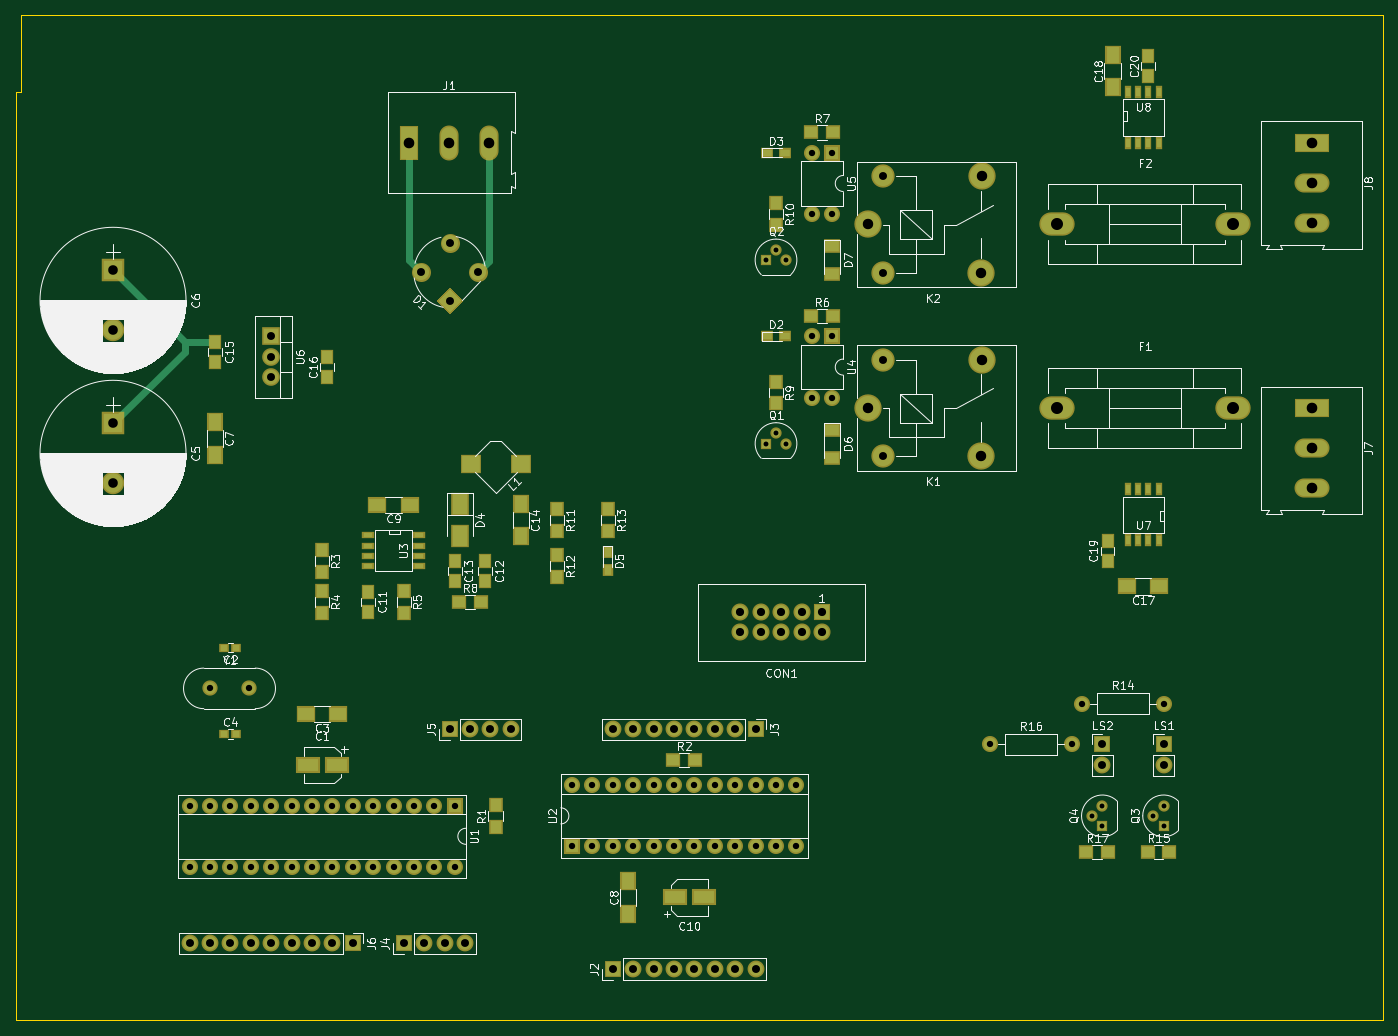
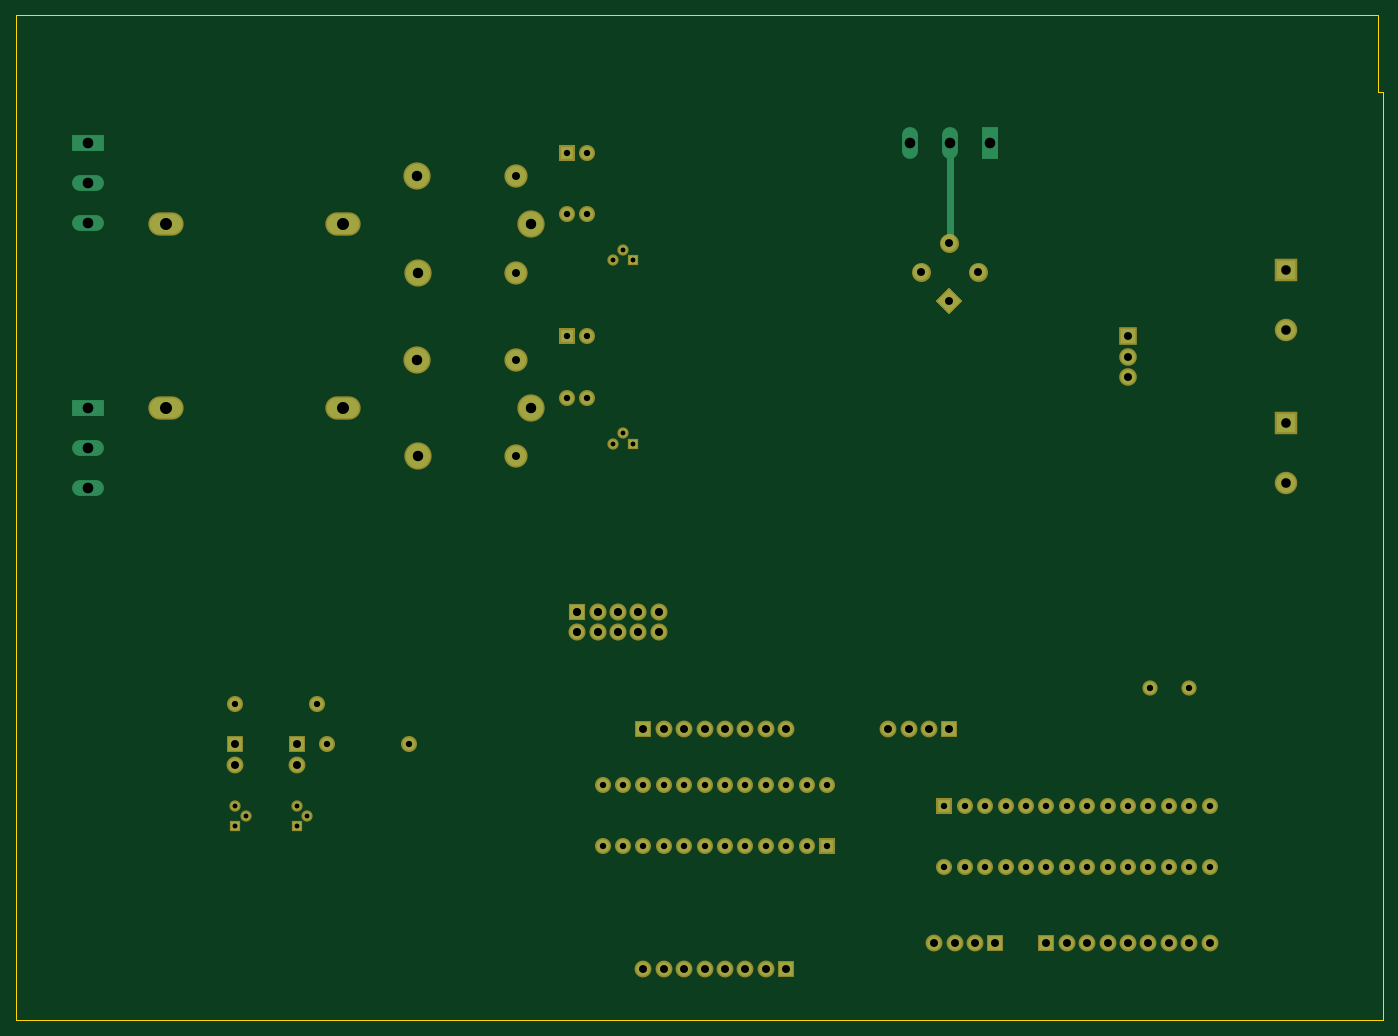
Circuit board: 8 layer files. Board 170.2 x 125.1 mm.
- bottom_copper: ac-switch-board-B.Cu.gbr (5522 bytes)
- bottom_mask: ac-switch-board-B.Mask.gbr (5025 bytes)
- bottom_silk: ac-switch-board-B.SilkS.gbr (272 bytes)
- outline: ac-switch-board-Edge.Cuts.gbr (592 bytes)
- top_copper: ac-switch-board-F.Cu.gbr (9045 bytes)
- top_mask: ac-switch-board-F.Mask.gbr (8575 bytes)
- top_silk: ac-switch-board-F.SilkS.gbr (100151 bytes)
- drill: ac-switch-board.drl (2350 bytes)

=== bottom_copper: ac-switch-board-B.Cu.gbr ===
G04 #@! TF.FileFunction,Copper,L2,Bot,Signal*
%FSLAX46Y46*%
G04 Gerber Fmt 4.6, Leading zero omitted, Abs format (unit mm)*
G04 Created by KiCad (PCBNEW 4.0.7) date Mon Feb  5 18:43:38 2018*
%MOMM*%
%LPD*%
G01*
G04 APERTURE LIST*
%ADD10C,0.100000*%
%ADD11R,2.400000X2.400000*%
%ADD12C,2.400000*%
%ADD13R,1.727200X1.727200*%
%ADD14O,1.727200X1.727200*%
%ADD15C,2.000000*%
%ADD16O,4.000000X2.500000*%
%ADD17R,1.980000X3.960000*%
%ADD18O,1.980000X3.960000*%
%ADD19R,1.700000X1.700000*%
%ADD20O,1.700000X1.700000*%
%ADD21C,2.500000*%
%ADD22C,3.000000*%
%ADD23C,1.000000*%
%ADD24R,1.000000X1.000000*%
%ADD25C,1.600000*%
%ADD26O,1.600000X1.600000*%
%ADD27R,1.600000X1.600000*%
%ADD28R,1.800000X1.800000*%
%ADD29O,1.800000X1.800000*%
%ADD30C,1.500000*%
%ADD31R,3.960000X1.980000*%
%ADD32O,3.960000X1.980000*%
%ADD33C,0.812800*%
G04 APERTURE END LIST*
D10*
D11*
X71120000Y-90170000D03*
D12*
X71120000Y-97670000D03*
D11*
X71120000Y-71120000D03*
D12*
X71120000Y-78620000D03*
D13*
X159385000Y-113665000D03*
D14*
X159385000Y-116205000D03*
X156845000Y-113665000D03*
X156845000Y-116205000D03*
X154305000Y-113665000D03*
X154305000Y-116205000D03*
X151765000Y-113665000D03*
X151765000Y-116205000D03*
X149225000Y-113665000D03*
X149225000Y-116205000D03*
D15*
X109437898Y-71337898D02*
X109437898Y-71337898D01*
X116622102Y-71337898D02*
X116622102Y-71337898D01*
X113030000Y-67745795D02*
X113030000Y-67745795D01*
D10*
G36*
X114444214Y-74930000D02*
X113030000Y-76344214D01*
X111615786Y-74930000D01*
X113030000Y-73515786D01*
X114444214Y-74930000D01*
X114444214Y-74930000D01*
G37*
D16*
X210595000Y-88265000D03*
X188595000Y-88265000D03*
X210595000Y-65405000D03*
X188595000Y-65405000D03*
D17*
X107950000Y-55245000D03*
D18*
X112950000Y-55245000D03*
X117950000Y-55245000D03*
D19*
X133350000Y-158115000D03*
D20*
X135890000Y-158115000D03*
X138430000Y-158115000D03*
X140970000Y-158115000D03*
X143510000Y-158115000D03*
X146050000Y-158115000D03*
X148590000Y-158115000D03*
X151130000Y-158115000D03*
D19*
X151130000Y-128270000D03*
D20*
X148590000Y-128270000D03*
X146050000Y-128270000D03*
X143510000Y-128270000D03*
X140970000Y-128270000D03*
X138430000Y-128270000D03*
X135890000Y-128270000D03*
X133350000Y-128270000D03*
D19*
X107315000Y-154940000D03*
D20*
X109855000Y-154940000D03*
X112395000Y-154940000D03*
X114935000Y-154940000D03*
D19*
X113030000Y-128270000D03*
D20*
X115570000Y-128270000D03*
X118110000Y-128270000D03*
X120650000Y-128270000D03*
D19*
X100965000Y-154940000D03*
D20*
X98425000Y-154940000D03*
X95885000Y-154940000D03*
X93345000Y-154940000D03*
X90805000Y-154940000D03*
X88265000Y-154940000D03*
X85725000Y-154940000D03*
X83185000Y-154940000D03*
X80645000Y-154940000D03*
D21*
X167050000Y-94315000D03*
D22*
X179250000Y-94315000D03*
X179300000Y-82265000D03*
D21*
X167050000Y-82315000D03*
D22*
X165100000Y-88265000D03*
D21*
X167050000Y-71455000D03*
D22*
X179250000Y-71455000D03*
X179300000Y-59405000D03*
D21*
X167050000Y-59455000D03*
D22*
X165100000Y-65405000D03*
D19*
X201930000Y-130175000D03*
D20*
X201930000Y-132715000D03*
D19*
X194310000Y-130175000D03*
D20*
X194310000Y-132715000D03*
D23*
X153670000Y-91440000D03*
X154940000Y-92710000D03*
D24*
X152400000Y-92710000D03*
D23*
X153670000Y-68580000D03*
X154940000Y-69850000D03*
D24*
X152400000Y-69850000D03*
D23*
X200660000Y-139065000D03*
X201930000Y-137795000D03*
D24*
X201930000Y-140335000D03*
D23*
X193040000Y-139065000D03*
X194310000Y-137795000D03*
D24*
X194310000Y-140335000D03*
D25*
X191770000Y-125095000D03*
D26*
X201930000Y-125095000D03*
D25*
X180340000Y-130175000D03*
D26*
X190500000Y-130175000D03*
D27*
X113665000Y-137795000D03*
D26*
X80645000Y-145415000D03*
X111125000Y-137795000D03*
X83185000Y-145415000D03*
X108585000Y-137795000D03*
X85725000Y-145415000D03*
X106045000Y-137795000D03*
X88265000Y-145415000D03*
X103505000Y-137795000D03*
X90805000Y-145415000D03*
X100965000Y-137795000D03*
X93345000Y-145415000D03*
X98425000Y-137795000D03*
X95885000Y-145415000D03*
X95885000Y-137795000D03*
X98425000Y-145415000D03*
X93345000Y-137795000D03*
X100965000Y-145415000D03*
X90805000Y-137795000D03*
X103505000Y-145415000D03*
X88265000Y-137795000D03*
X106045000Y-145415000D03*
X85725000Y-137795000D03*
X108585000Y-145415000D03*
X83185000Y-137795000D03*
X111125000Y-145415000D03*
X80645000Y-137795000D03*
X113665000Y-145415000D03*
D27*
X128270000Y-142875000D03*
D26*
X156210000Y-135255000D03*
X130810000Y-142875000D03*
X153670000Y-135255000D03*
X133350000Y-142875000D03*
X151130000Y-135255000D03*
X135890000Y-142875000D03*
X148590000Y-135255000D03*
X138430000Y-142875000D03*
X146050000Y-135255000D03*
X140970000Y-142875000D03*
X143510000Y-135255000D03*
X143510000Y-142875000D03*
X140970000Y-135255000D03*
X146050000Y-142875000D03*
X138430000Y-135255000D03*
X148590000Y-142875000D03*
X135890000Y-135255000D03*
X151130000Y-142875000D03*
X133350000Y-135255000D03*
X153670000Y-142875000D03*
X130810000Y-135255000D03*
X156210000Y-142875000D03*
X128270000Y-135255000D03*
D27*
X160655000Y-79375000D03*
D26*
X158115000Y-86995000D03*
X158115000Y-79375000D03*
X160655000Y-86995000D03*
D27*
X160655000Y-56515000D03*
D26*
X158115000Y-64135000D03*
X158115000Y-56515000D03*
X160655000Y-64135000D03*
D28*
X90805000Y-79375000D03*
D29*
X90805000Y-81915000D03*
X90805000Y-84455000D03*
D30*
X83185000Y-123190000D03*
X88065000Y-123190000D03*
D31*
X220345000Y-88265000D03*
D32*
X220345000Y-93265000D03*
X220345000Y-98265000D03*
D31*
X220345000Y-55245000D03*
D32*
X220345000Y-60245000D03*
X220345000Y-65245000D03*
D33*
X112950000Y-55245000D02*
X112950000Y-67665795D01*
X112950000Y-67665795D02*
X113030000Y-67745795D01*
M02*

=== bottom_mask: ac-switch-board-B.Mask.gbr ===
G04 #@! TF.FileFunction,Soldermask,Bot*
%FSLAX46Y46*%
G04 Gerber Fmt 4.6, Leading zero omitted, Abs format (unit mm)*
G04 Created by KiCad (PCBNEW 4.0.7) date Mon Feb  5 18:43:38 2018*
%MOMM*%
%LPD*%
G01*
G04 APERTURE LIST*
%ADD10C,0.100000*%
%ADD11R,2.800000X2.800000*%
%ADD12C,2.800000*%
%ADD13R,2.127200X2.127200*%
%ADD14O,2.127200X2.127200*%
%ADD15C,2.400000*%
%ADD16O,4.400000X2.900000*%
%ADD17R,2.100000X2.100000*%
%ADD18O,2.100000X2.100000*%
%ADD19C,2.900000*%
%ADD20C,3.400000*%
%ADD21C,1.400000*%
%ADD22R,1.400000X1.400000*%
%ADD23C,2.000000*%
%ADD24O,2.000000X2.000000*%
%ADD25R,2.000000X2.000000*%
%ADD26R,2.200000X2.200000*%
%ADD27O,2.200000X2.200000*%
%ADD28C,1.900000*%
G04 APERTURE END LIST*
D10*
D11*
X71120000Y-90170000D03*
D12*
X71120000Y-97670000D03*
D11*
X71120000Y-71120000D03*
D12*
X71120000Y-78620000D03*
D13*
X159385000Y-113665000D03*
D14*
X159385000Y-116205000D03*
X156845000Y-113665000D03*
X156845000Y-116205000D03*
X154305000Y-113665000D03*
X154305000Y-116205000D03*
X151765000Y-113665000D03*
X151765000Y-116205000D03*
X149225000Y-113665000D03*
X149225000Y-116205000D03*
D15*
X109437898Y-71337898D02*
X109437898Y-71337898D01*
X116622102Y-71337898D02*
X116622102Y-71337898D01*
X113030000Y-67745795D02*
X113030000Y-67745795D01*
D10*
G36*
X114727056Y-74930000D02*
X113030000Y-76627056D01*
X111332944Y-74930000D01*
X113030000Y-73232944D01*
X114727056Y-74930000D01*
X114727056Y-74930000D01*
G37*
D16*
X210595000Y-88265000D03*
X188595000Y-88265000D03*
X210595000Y-65405000D03*
X188595000Y-65405000D03*
D17*
X133350000Y-158115000D03*
D18*
X135890000Y-158115000D03*
X138430000Y-158115000D03*
X140970000Y-158115000D03*
X143510000Y-158115000D03*
X146050000Y-158115000D03*
X148590000Y-158115000D03*
X151130000Y-158115000D03*
D17*
X151130000Y-128270000D03*
D18*
X148590000Y-128270000D03*
X146050000Y-128270000D03*
X143510000Y-128270000D03*
X140970000Y-128270000D03*
X138430000Y-128270000D03*
X135890000Y-128270000D03*
X133350000Y-128270000D03*
D17*
X107315000Y-154940000D03*
D18*
X109855000Y-154940000D03*
X112395000Y-154940000D03*
X114935000Y-154940000D03*
D17*
X113030000Y-128270000D03*
D18*
X115570000Y-128270000D03*
X118110000Y-128270000D03*
X120650000Y-128270000D03*
D17*
X100965000Y-154940000D03*
D18*
X98425000Y-154940000D03*
X95885000Y-154940000D03*
X93345000Y-154940000D03*
X90805000Y-154940000D03*
X88265000Y-154940000D03*
X85725000Y-154940000D03*
X83185000Y-154940000D03*
X80645000Y-154940000D03*
D19*
X167050000Y-94315000D03*
D20*
X179250000Y-94315000D03*
X179300000Y-82265000D03*
D19*
X167050000Y-82315000D03*
D20*
X165100000Y-88265000D03*
D19*
X167050000Y-71455000D03*
D20*
X179250000Y-71455000D03*
X179300000Y-59405000D03*
D19*
X167050000Y-59455000D03*
D20*
X165100000Y-65405000D03*
D17*
X201930000Y-130175000D03*
D18*
X201930000Y-132715000D03*
D17*
X194310000Y-130175000D03*
D18*
X194310000Y-132715000D03*
D21*
X153670000Y-91440000D03*
X154940000Y-92710000D03*
D22*
X152400000Y-92710000D03*
D21*
X153670000Y-68580000D03*
X154940000Y-69850000D03*
D22*
X152400000Y-69850000D03*
D21*
X200660000Y-139065000D03*
X201930000Y-137795000D03*
D22*
X201930000Y-140335000D03*
D21*
X193040000Y-139065000D03*
X194310000Y-137795000D03*
D22*
X194310000Y-140335000D03*
D23*
X191770000Y-125095000D03*
D24*
X201930000Y-125095000D03*
D23*
X180340000Y-130175000D03*
D24*
X190500000Y-130175000D03*
D25*
X113665000Y-137795000D03*
D24*
X80645000Y-145415000D03*
X111125000Y-137795000D03*
X83185000Y-145415000D03*
X108585000Y-137795000D03*
X85725000Y-145415000D03*
X106045000Y-137795000D03*
X88265000Y-145415000D03*
X103505000Y-137795000D03*
X90805000Y-145415000D03*
X100965000Y-137795000D03*
X93345000Y-145415000D03*
X98425000Y-137795000D03*
X95885000Y-145415000D03*
X95885000Y-137795000D03*
X98425000Y-145415000D03*
X93345000Y-137795000D03*
X100965000Y-145415000D03*
X90805000Y-137795000D03*
X103505000Y-145415000D03*
X88265000Y-137795000D03*
X106045000Y-145415000D03*
X85725000Y-137795000D03*
X108585000Y-145415000D03*
X83185000Y-137795000D03*
X111125000Y-145415000D03*
X80645000Y-137795000D03*
X113665000Y-145415000D03*
D25*
X128270000Y-142875000D03*
D24*
X156210000Y-135255000D03*
X130810000Y-142875000D03*
X153670000Y-135255000D03*
X133350000Y-142875000D03*
X151130000Y-135255000D03*
X135890000Y-142875000D03*
X148590000Y-135255000D03*
X138430000Y-142875000D03*
X146050000Y-135255000D03*
X140970000Y-142875000D03*
X143510000Y-135255000D03*
X143510000Y-142875000D03*
X140970000Y-135255000D03*
X146050000Y-142875000D03*
X138430000Y-135255000D03*
X148590000Y-142875000D03*
X135890000Y-135255000D03*
X151130000Y-142875000D03*
X133350000Y-135255000D03*
X153670000Y-142875000D03*
X130810000Y-135255000D03*
X156210000Y-142875000D03*
X128270000Y-135255000D03*
D25*
X160655000Y-79375000D03*
D24*
X158115000Y-86995000D03*
X158115000Y-79375000D03*
X160655000Y-86995000D03*
D25*
X160655000Y-56515000D03*
D24*
X158115000Y-64135000D03*
X158115000Y-56515000D03*
X160655000Y-64135000D03*
D26*
X90805000Y-79375000D03*
D27*
X90805000Y-81915000D03*
X90805000Y-84455000D03*
D28*
X83185000Y-123190000D03*
X88065000Y-123190000D03*
M02*

=== bottom_silk: ac-switch-board-B.SilkS.gbr ===
G04 #@! TF.FileFunction,Legend,Bot*
%FSLAX46Y46*%
G04 Gerber Fmt 4.6, Leading zero omitted, Abs format (unit mm)*
G04 Created by KiCad (PCBNEW 4.0.7) date Mon Feb  5 18:43:38 2018*
%MOMM*%
%LPD*%
G01*
G04 APERTURE LIST*
%ADD10C,0.100000*%
G04 APERTURE END LIST*
D10*
M02*

=== outline: ac-switch-board-Edge.Cuts.gbr ===
G04 #@! TF.FileFunction,Profile,NP*
%FSLAX46Y46*%
G04 Gerber Fmt 4.6, Leading zero omitted, Abs format (unit mm)*
G04 Created by KiCad (PCBNEW 4.0.7) date Mon Feb  5 18:43:38 2018*
%MOMM*%
%LPD*%
G01*
G04 APERTURE LIST*
%ADD10C,0.100000*%
%ADD11C,0.150000*%
G04 APERTURE END LIST*
D10*
D11*
X59690000Y-48895000D02*
X59055000Y-48895000D01*
X59690000Y-39370000D02*
X59690000Y-48895000D01*
X229235000Y-39370000D02*
X59690000Y-39370000D01*
X229235000Y-164465000D02*
X229235000Y-39370000D01*
X59055000Y-164465000D02*
X229235000Y-164465000D01*
X59055000Y-48895000D02*
X59055000Y-164465000D01*
M02*

=== top_copper: ac-switch-board-F.Cu.gbr (9045 bytes, source omitted) ===
=== top_mask: ac-switch-board-F.Mask.gbr (8575 bytes, source omitted) ===
=== top_silk: ac-switch-board-F.SilkS.gbr (100151 bytes, source omitted) ===
=== drill: ac-switch-board.drl ===
M48
;DRILL file {KiCad 4.0.7} date Mon Feb  5 18:41:45 2018
;FORMAT={-:-/ absolute / inch / decimal}
FMAT,2
INCH,TZ
T1C0.024
T2C0.031
T3C0.039
T4C0.040
T5C0.047
T6C0.051
T7C0.052
T8C0.059
%
G90
G05
M72
T1
X6.Y-2.75
X6.Y-3.65
X6.05Y-2.7
X6.05Y-3.6
X6.1Y-2.75
X6.1Y-3.65
X7.6Y-5.475
X7.65Y-5.425
X7.65Y-5.525
X7.9Y-5.475
X7.95Y-5.425
X7.95Y-5.525
T2
X3.175Y-5.425
X3.175Y-5.725
X3.275Y-4.85
X3.275Y-5.425
X3.275Y-5.725
X3.375Y-5.425
X3.375Y-5.725
X3.4671Y-4.85
X3.475Y-5.425
X3.475Y-5.725
X3.575Y-5.425
X3.575Y-5.725
X3.675Y-5.425
X3.675Y-5.725
X3.775Y-5.425
X3.775Y-5.725
X3.875Y-5.425
X3.875Y-5.725
X3.975Y-5.425
X3.975Y-5.725
X4.075Y-5.425
X4.075Y-5.725
X4.175Y-5.425
X4.175Y-5.725
X4.275Y-5.425
X4.275Y-5.725
X4.375Y-5.425
X4.375Y-5.725
X4.475Y-5.425
X4.475Y-5.725
X5.05Y-5.325
X5.05Y-5.625
X5.15Y-5.325
X5.15Y-5.625
X5.25Y-5.325
X5.25Y-5.625
X5.35Y-5.325
X5.35Y-5.625
X5.45Y-5.325
X5.45Y-5.625
X5.55Y-5.325
X5.55Y-5.625
X5.65Y-5.325
X5.65Y-5.625
X5.75Y-5.325
X5.75Y-5.625
X5.85Y-5.325
X5.85Y-5.625
X5.95Y-5.325
X5.95Y-5.625
X6.05Y-5.325
X6.05Y-5.625
X6.15Y-5.325
X6.15Y-5.625
X6.225Y-2.225
X6.225Y-2.525
X6.225Y-3.125
X6.225Y-3.425
X6.325Y-2.225
X6.325Y-2.525
X6.325Y-3.125
X6.325Y-3.425
X7.1Y-5.125
X7.5Y-5.125
X7.55Y-4.925
X7.95Y-4.925
T3
X3.175Y-6.1
X3.275Y-6.1
X3.375Y-6.1
X3.475Y-6.1
X3.575Y-3.125
X3.575Y-3.225
X3.575Y-3.325
X3.575Y-6.1
X3.675Y-6.1
X3.775Y-6.1
X3.875Y-6.1
X3.975Y-6.1
X4.225Y-6.1
X4.3086Y-2.8086
X4.325Y-6.1
X4.425Y-6.1
X4.45Y-2.6672
X4.45Y-2.95
X4.45Y-5.05
X4.525Y-6.1
X4.55Y-5.05
X4.5914Y-2.8086
X4.65Y-5.05
X4.75Y-5.05
X5.25Y-5.05
X5.25Y-6.225
X5.35Y-5.05
X5.35Y-6.225
X5.45Y-5.05
X5.45Y-6.225
X5.55Y-5.05
X5.55Y-6.225
X5.65Y-5.05
X5.65Y-6.225
X5.75Y-5.05
X5.75Y-6.225
X5.85Y-5.05
X5.85Y-6.225
X5.95Y-5.05
X5.95Y-6.225
X6.5768Y-2.3407
X6.5768Y-2.8132
X6.5768Y-3.2407
X6.5768Y-3.7132
X7.65Y-5.125
X7.65Y-5.225
X7.95Y-5.125
X7.95Y-5.225
T4
X5.875Y-4.475
X5.875Y-4.575
X5.975Y-4.475
X5.975Y-4.575
X6.075Y-4.475
X6.075Y-4.575
X6.175Y-4.475
X6.175Y-4.575
X6.275Y-4.475
X6.275Y-4.575
T5
X2.8Y-2.8
X2.8Y-3.0953
X2.8Y-3.55
X2.8Y-3.8453
T6
X6.5Y-2.575
X6.5Y-3.475
X7.0571Y-2.8132
X7.0571Y-3.7132
X7.0591Y-2.3388
X7.0591Y-3.2388
T7
X4.25Y-2.175
X4.4469Y-2.175
X4.6437Y-2.175
X8.675Y-2.175
X8.675Y-2.3719
X8.675Y-2.5687
X8.675Y-3.475
X8.675Y-3.6719
X8.675Y-3.8687
T8
X7.425Y-2.575
X7.425Y-3.475
X8.2911Y-2.575
X8.2911Y-3.475
T0
M30

